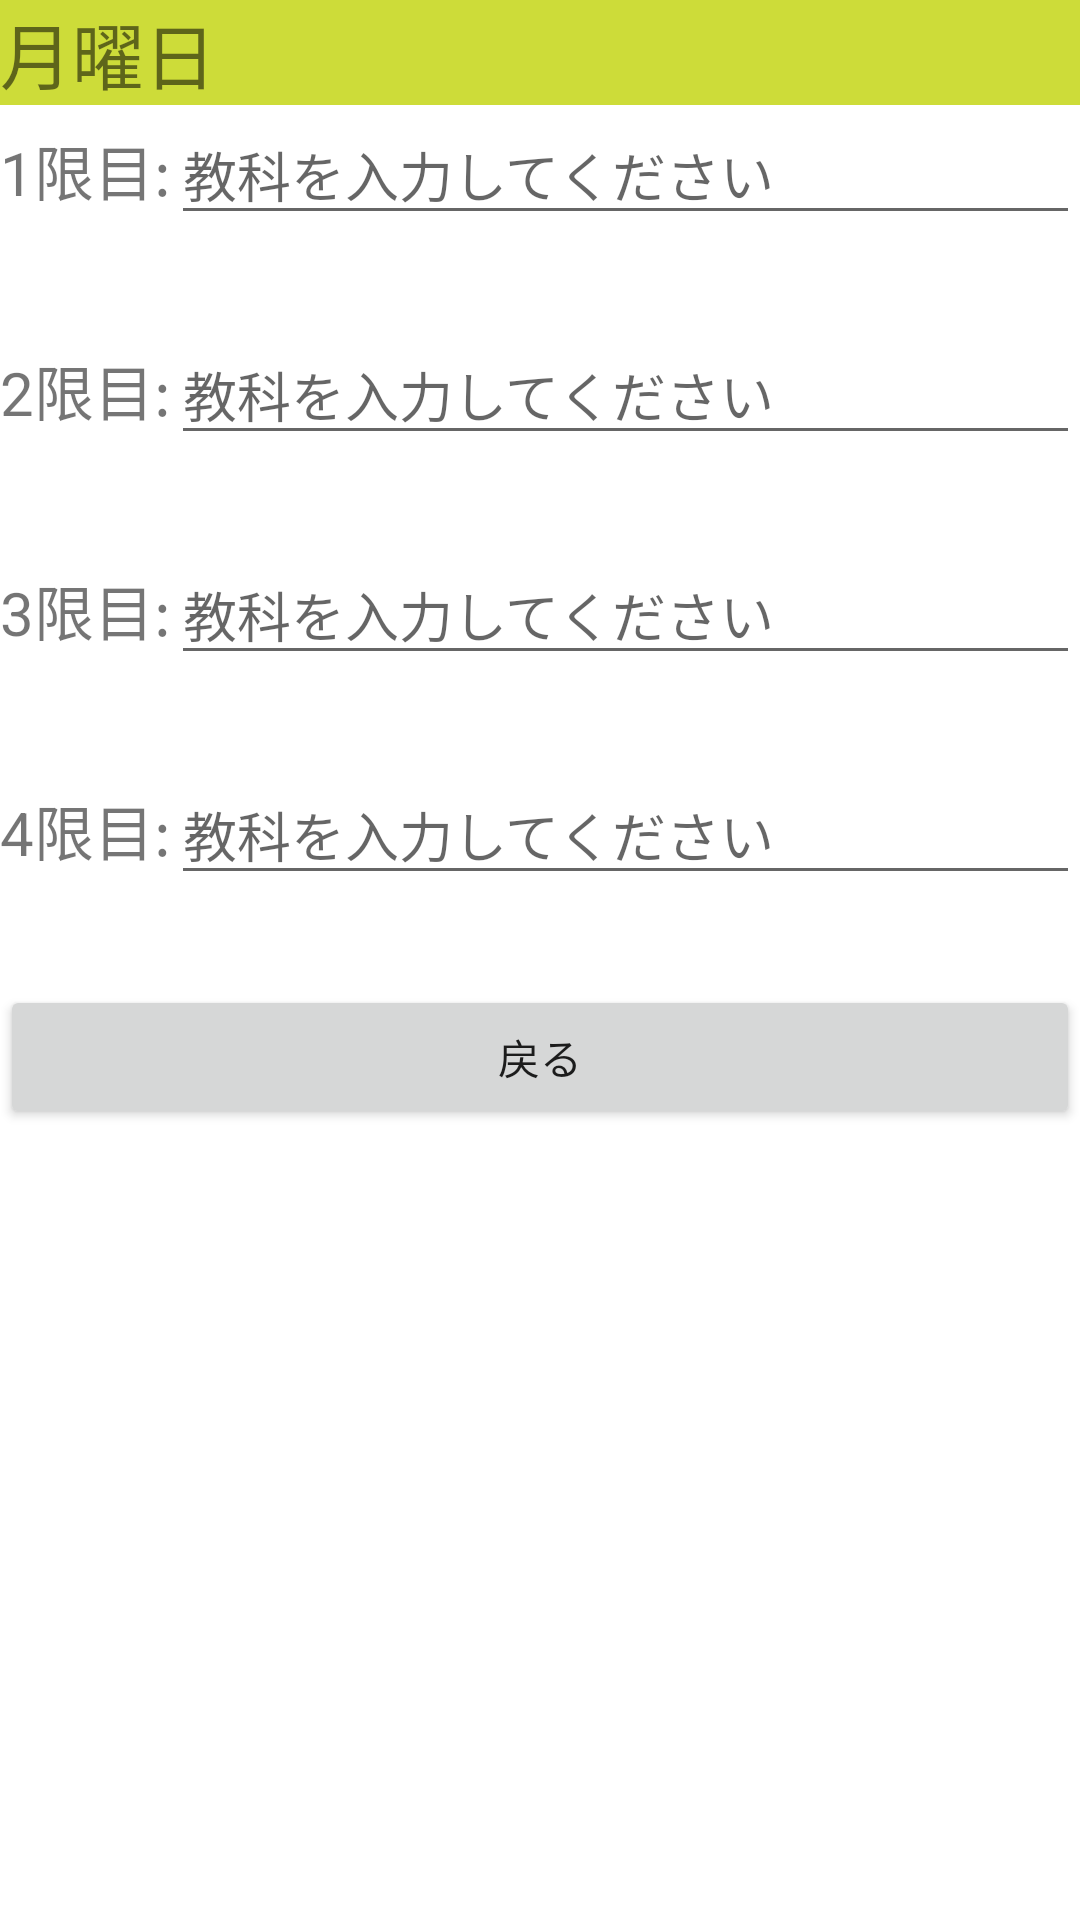

Layout XML and referenced resources for this Android screen:
<!-- AndroidManifest.xml: application theme Theme.PlanTime -->
<!-- res/layout/activity_weeks.xml -->
<?xml version="1.0" encoding="utf-8"?>
<LinearLayout xmlns:android="http://schemas.android.com/apk/res/android"
    xmlns:app="http://schemas.android.com/apk/res-auto"
    xmlns:tools="http://schemas.android.com/tools"
    android:layout_width="match_parent"
    android:layout_height="match_parent"
    android:orientation="vertical"
    tools:context=".MonActivity">

    <TextView
        android:id="@+id/txtWeeks"
        android:layout_width="match_parent"
        android:layout_height="wrap_content"
        android:background="#CDDC39"
        android:text="@string/txtMonStr"
        android:textSize="24sp" />

    <LinearLayout
        android:layout_width="match_parent"
        android:layout_height="wrap_content"
        android:layout_marginBottom="30dp"
        android:orientation="horizontal">

        <TextView
            android:id="@+id/txtMonFirstPeriod"
            android:layout_width="wrap_content"
            android:layout_height="wrap_content"
            android:text="@string/txtFirstPeriodStr"
            android:textSize="20sp" />

        <EditText
            android:id="@+id/edtFirstPeriodMon"
            android:layout_width="wrap_content"
            android:layout_height="wrap_content"
            android:layout_weight="1"
            android:ems="10"
            android:hint="教科を入力してください"
            android:inputType="textPersonName"
            tools:ignore="TouchTargetSizeCheck" />
    </LinearLayout>

    <LinearLayout
        android:layout_width="match_parent"
        android:layout_height="wrap_content"
        android:layout_marginBottom="30dp"
        android:orientation="horizontal">

        <TextView
            android:id="@+id/txtMonTwoPeriod"
            android:layout_width="wrap_content"
            android:layout_height="wrap_content"
            android:text="@string/txtTwoPeriodStr"
            android:textSize="20sp" />

        <EditText
            android:id="@+id/edtTwoPeriodThu"
            android:layout_width="wrap_content"
            android:layout_height="wrap_content"
            android:layout_weight="1"
            android:ems="10"
            android:hint="教科を入力してください"
            android:inputType="textPersonName"
            tools:ignore="TouchTargetSizeCheck" />
    </LinearLayout>

    <LinearLayout
        android:layout_width="match_parent"
        android:layout_height="wrap_content"
        android:layout_marginBottom="30dp"
        android:orientation="horizontal">

        <TextView
            android:id="@+id/txtMonThreePeriod"
            android:layout_width="wrap_content"
            android:layout_height="wrap_content"
            android:text="@string/txtThreePeriodStr"
            android:textSize="20sp" />

        <EditText
            android:id="@+id/edtThreePeriodThu"
            android:layout_width="wrap_content"
            android:layout_height="wrap_content"
            android:layout_weight="1"
            android:ems="10"
            android:hint="教科を入力してください"
            android:inputType="textPersonName"
            tools:ignore="TouchTargetSizeCheck" />
    </LinearLayout>

    <LinearLayout
        android:layout_width="match_parent"
        android:layout_height="wrap_content"
        android:layout_marginBottom="30dp"
        android:orientation="horizontal">

        <TextView
            android:id="@+id/txtMonFourPeriod"
            android:layout_width="wrap_content"
            android:layout_height="wrap_content"
            android:text="@string/txtFourPeriodStr"
            android:textSize="20sp" />

        <EditText
            android:id="@+id/edtFourPeriodThu"
            android:layout_width="wrap_content"
            android:layout_height="wrap_content"
            android:layout_weight="1"
            android:ems="10"
            android:hint="教科を入力してください"
            android:inputType="textPersonName"
            tools:ignore="TouchTargetSizeCheck" />
    </LinearLayout>

    <Button
        android:id="@+id/btnBackThu"
        android:layout_width="match_parent"
        android:layout_height="wrap_content"
        android:text="@string/btnBackStr" />

</LinearLayout>
<!-- resources referenced by this layout -->
<resources>
  <string name="btnBackStr">戻る</string>
  <string name="txtFirstPeriodStr">1限目:</string>
  <string name="txtFourPeriodStr">4限目:</string>
  <string name="txtMonStr">月曜日</string>
  <string name="txtThreePeriodStr">3限目:</string>
  <string name="txtTwoPeriodStr">2限目:</string>
  <style name="Theme.PlanTime" parent="Theme.MaterialComponents.DayNight.DarkActionBar">
          
          <item name="colorPrimary">@color/purple_500</item>
          <item name="colorPrimaryVariant">@color/purple_700</item>
          <item name="colorOnPrimary">@color/white</item>
          
          <item name="colorSecondary">@color/teal_200</item>
          <item name="colorSecondaryVariant">@color/teal_700</item>
          <item name="colorOnSecondary">@color/black</item>
          
          <item name="android:statusBarColor" tools:targetApi="l">?attr/colorPrimaryVariant</item>
          
          <item name="windowNoTitle">true</item>
          <item name="windowActionBar">false</item>
          <item name="android:windowFullscreen">true</item>
          <item name="android:windowContentOverlay">@null</item>
      </style>
  <!-- not gathered from this repository: default colours our renderer supplied (Android Studio template values) -->
  <color name="purple_500">#FF6200EE</color>
  <color name="purple_700">#FF3700B3</color>
  <color name="teal_200">#FF03DAC5</color>
  <color name="teal_700">#FF018786</color>
  <color name="black">#FF000000</color>
  <color name="white">#FFFFFFFF</color>
</resources>
